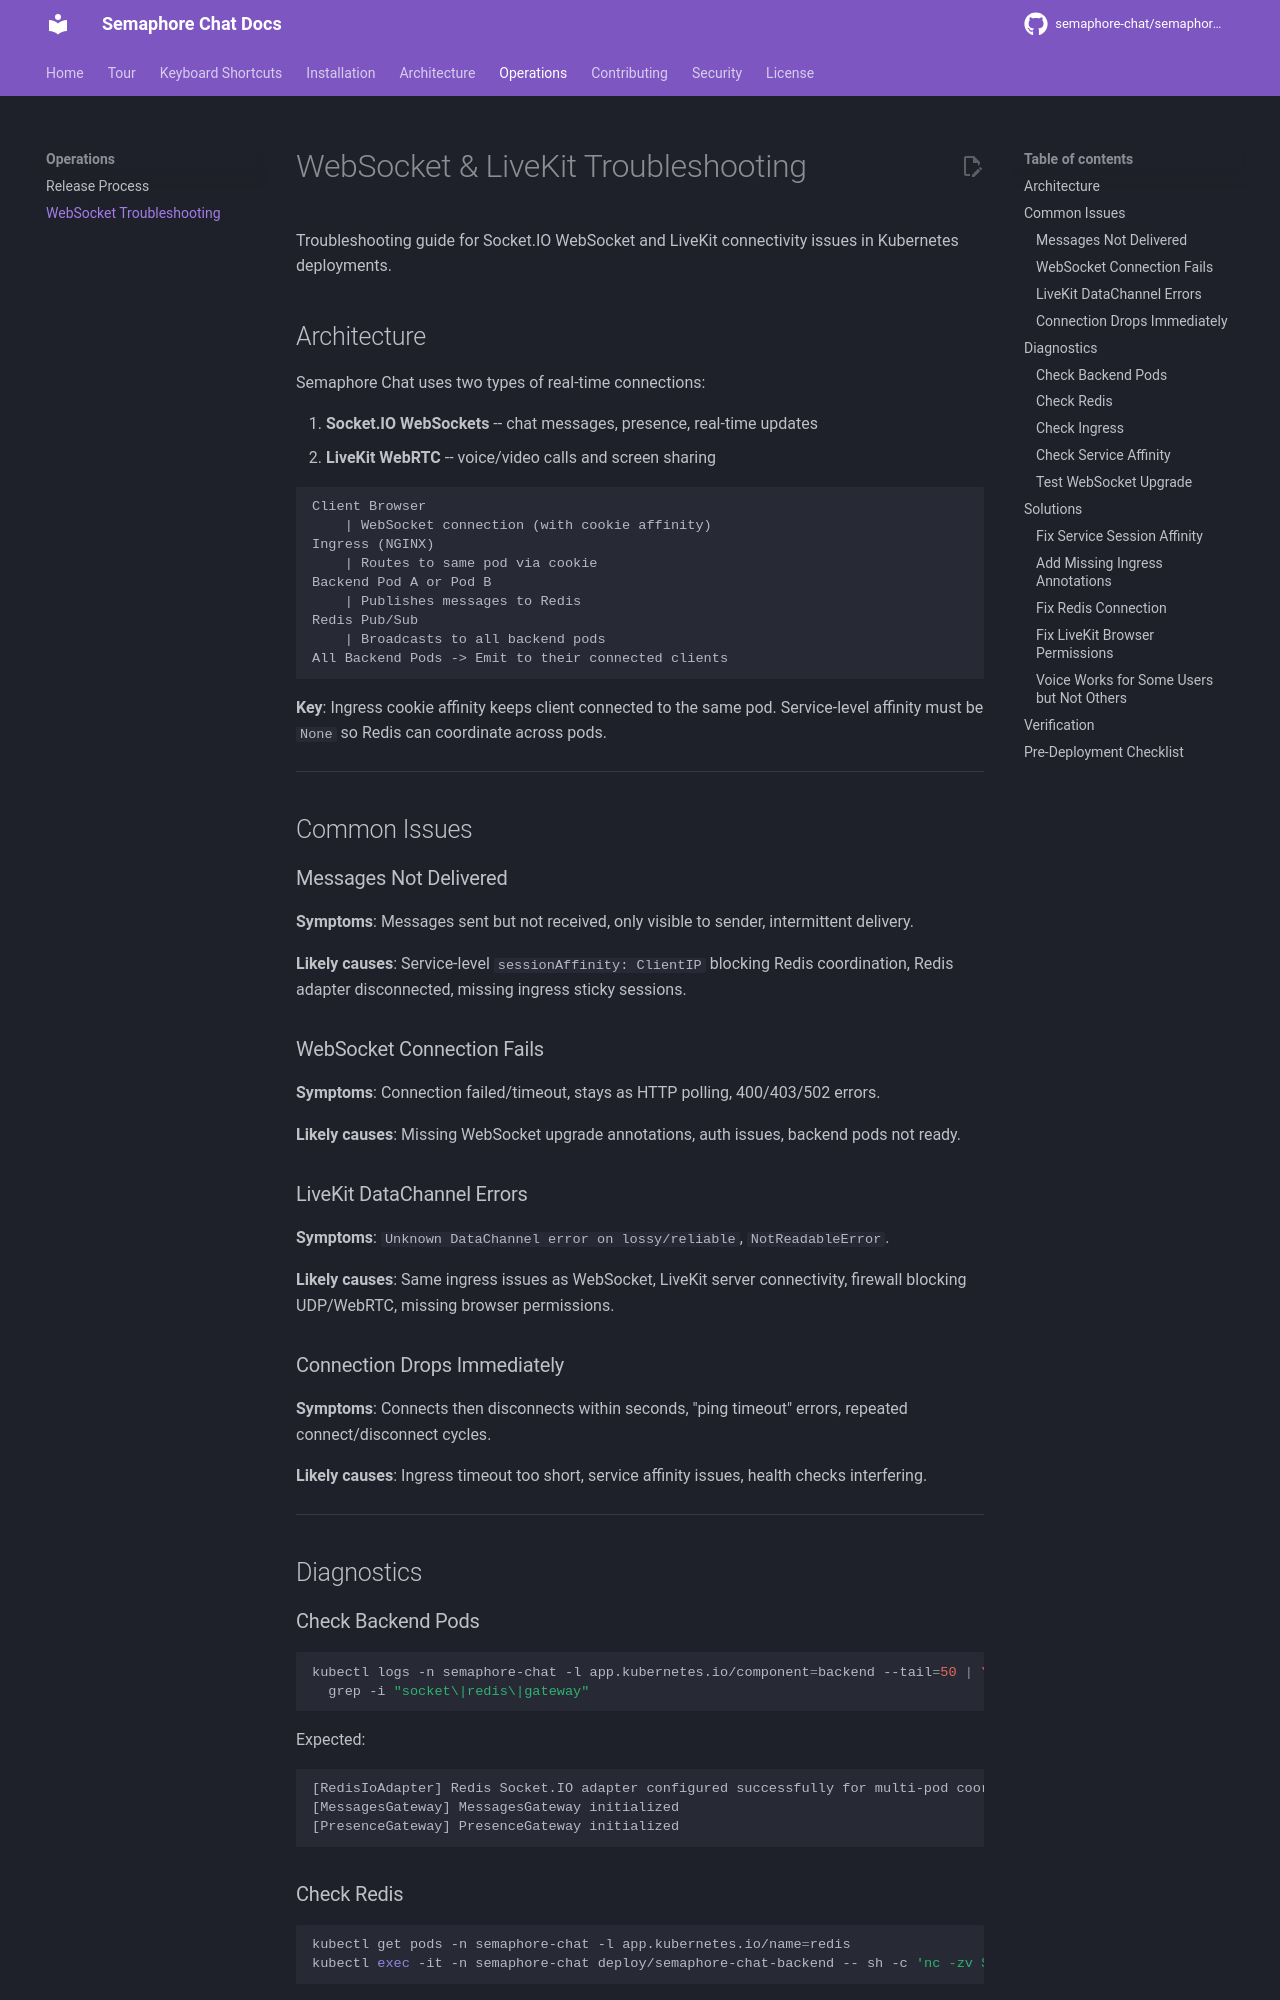

repository: OsamaZaidi75/osuconnect · page: operations/websocket-troubleshooting/index.html · generator: mkdocs

# WebSocket & LiveKit Troubleshooting

Troubleshooting guide for Socket.IO WebSocket and LiveKit connectivity issues in Kubernetes deployments.

## Architecture

Semaphore Chat uses two types of real-time connections:

1. **Socket.IO WebSockets** -- chat messages, presence, real-time updates
2. **LiveKit WebRTC** -- voice/video calls and screen sharing

```
Client Browser
    | WebSocket connection (with cookie affinity)
Ingress (NGINX)
    | Routes to same pod via cookie
Backend Pod A or Pod B
    | Publishes messages to Redis
Redis Pub/Sub
    | Broadcasts to all backend pods
All Backend Pods -> Emit to their connected clients
```

**Key**: Ingress cookie affinity keeps client connected to the same pod. Service-level affinity must be `None` so Redis can coordinate across pods.

---

## Common Issues

### Messages Not Delivered

**Symptoms**: Messages sent but not received, only visible to sender, intermittent delivery.

**Likely causes**: Service-level `sessionAffinity: ClientIP` blocking Redis coordination, Redis adapter disconnected, missing ingress sticky sessions.

### WebSocket Connection Fails

**Symptoms**: Connection failed/timeout, stays as HTTP polling, 400/403/502 errors.

**Likely causes**: Missing WebSocket upgrade annotations, auth issues, backend pods not ready.

### LiveKit DataChannel Errors

**Symptoms**: `Unknown DataChannel error on lossy/reliable`, `NotReadableError`.

**Likely causes**: Same ingress issues as WebSocket, LiveKit server connectivity, firewall blocking UDP/WebRTC, missing browser permissions.

### Connection Drops Immediately

**Symptoms**: Connects then disconnects within seconds, "ping timeout" errors, repeated connect/disconnect cycles.

**Likely causes**: Ingress timeout too short, service affinity issues, health checks interfering.

---

## Diagnostics

### Check Backend Pods

```bash
kubectl logs -n semaphore-chat -l app.kubernetes.io/component=backend --tail=50 | \
  grep -i "socket\|redis\|gateway"
```

Expected:
```
[RedisIoAdapter] Redis Socket.IO adapter configured successfully for multi-pod coordination
[MessagesGateway] MessagesGateway initialized
[PresenceGateway] PresenceGateway initialized
```

### Check Redis

```bash
kubectl get pods -n semaphore-chat -l app.kubernetes.io/name=redis
kubectl exec -it -n semaphore-chat deploy/semaphore-chat-backend -- sh -c 'nc -zv $REDIS_HOST $REDIS_PORT'
```
